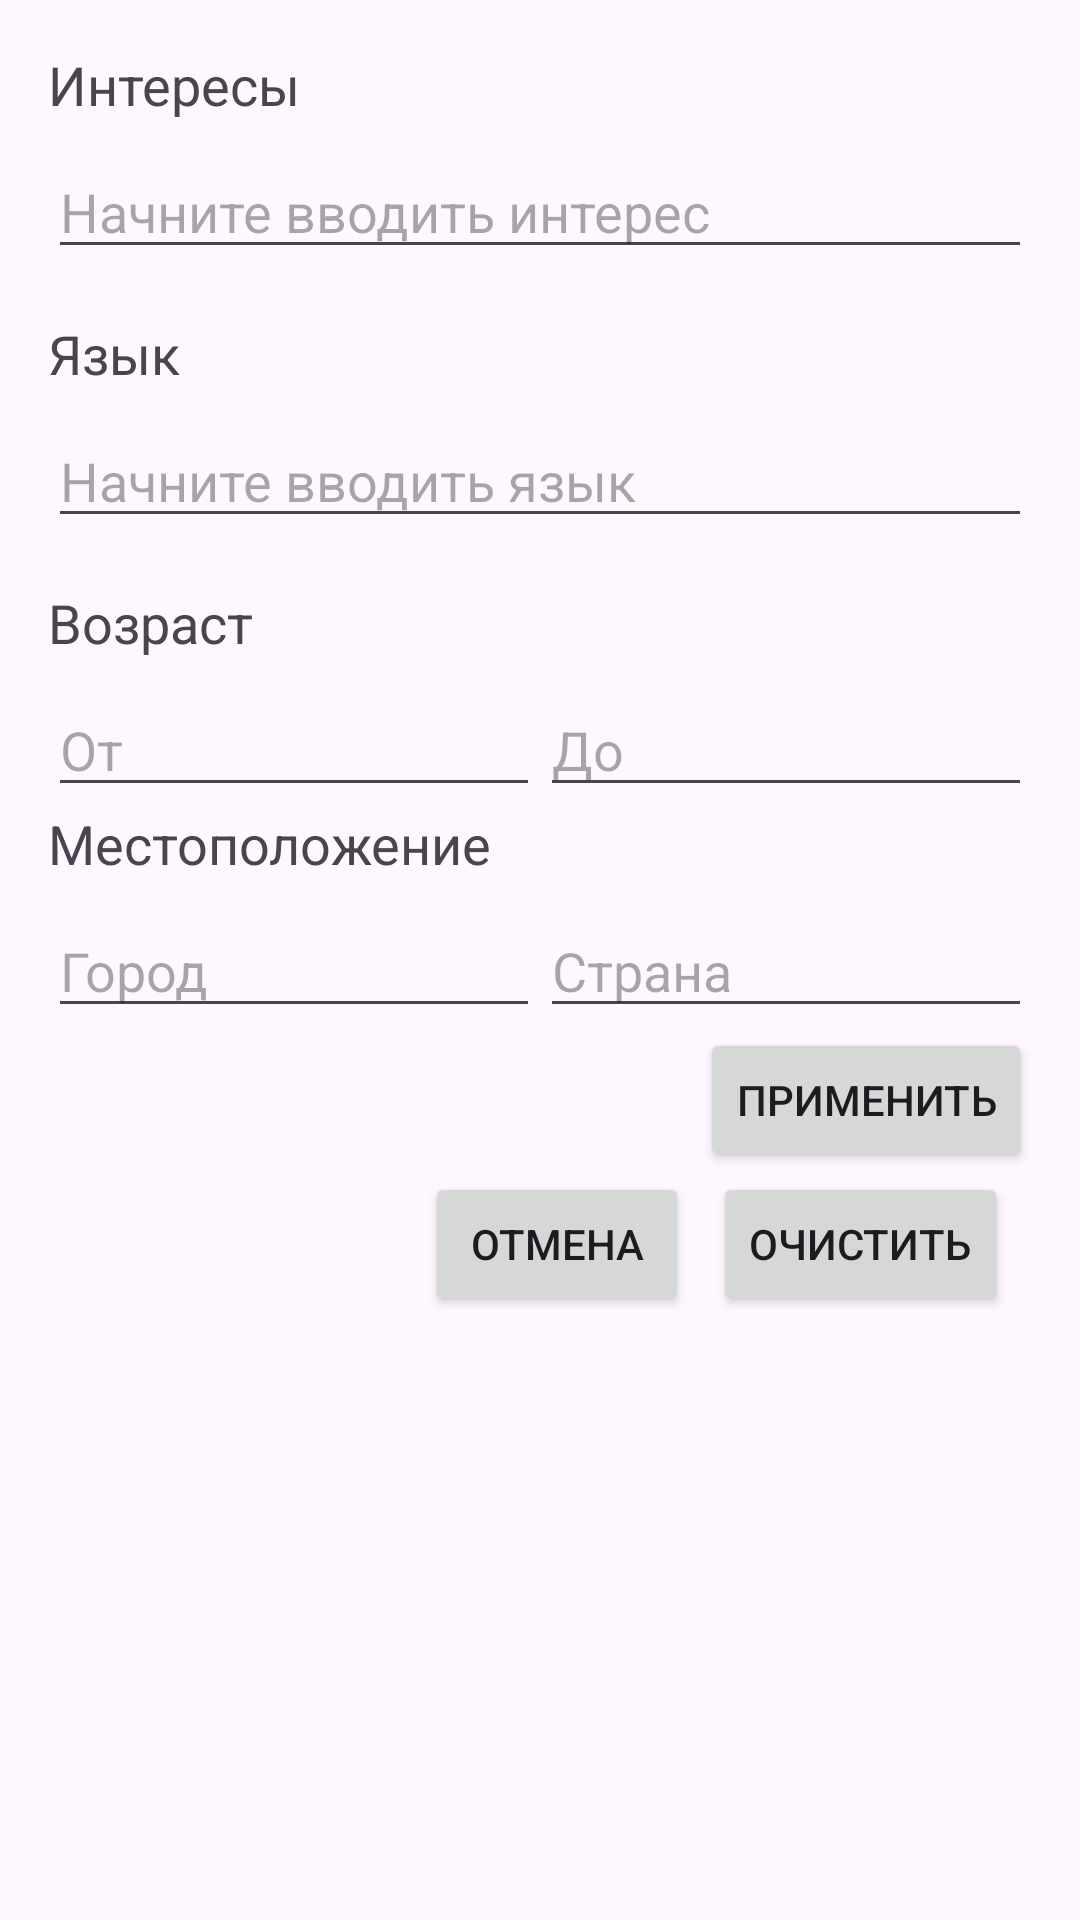

Produce the Android XML layout that renders to this screen, including the resource entries it uses.
<!-- AndroidManifest.xml: application theme Theme.BondBuddy -->
<!-- res/layout/discover_options.xml -->
<LinearLayout
    xmlns:android="http://schemas.android.com/apk/res/android"
    android:layout_width="match_parent"
    android:layout_height="wrap_content"
    android:orientation="vertical"
    android:padding="16dp">

    <TextView
        android:layout_width="wrap_content"
        android:layout_height="wrap_content"
        android:text="Интересы"
        android:textSize="18sp"
        android:layout_marginBottom="8dp"/>

    <MultiAutoCompleteTextView
        android:id="@+id/multiAutoCompleteTextViewInterests"
        android:layout_width="match_parent"
        android:layout_height="wrap_content"
        android:hint="Начните вводить интерес"
        android:completionThreshold="1"
        android:layout_marginBottom="16dp"/>


    <TextView
        android:layout_width="wrap_content"
        android:layout_height="wrap_content"
        android:text="Язык"
        android:textSize="18sp"
        android:layout_marginBottom="8dp" />

    <MultiAutoCompleteTextView
        android:id="@+id/multiAutoCompleteTextViewLanguages"
        android:layout_width="match_parent"
        android:layout_height="wrap_content"
        android:hint="Начните вводить язык"
        android:completionThreshold="1"
        android:layout_marginBottom="16dp"/>

    <TextView
        android:layout_width="wrap_content"
        android:layout_height="wrap_content"
        android:text="Возраст"
        android:textSize="18sp"
        android:layout_marginBottom="8dp"/>

    <LinearLayout
        android:layout_width="match_parent"
        android:layout_height="wrap_content"
        android:orientation="horizontal">

        <EditText
            android:id="@+id/editTextMinAge"
            android:layout_width="0dp"
            android:layout_height="wrap_content"
            android:layout_weight="1"
            android:hint="От"
            android:inputType="number"/>

        <EditText
            android:id="@+id/editTextMaxAge"
            android:layout_width="0dp"
            android:layout_height="wrap_content"
            android:layout_weight="1"
            android:hint="До"
            android:inputType="number"/>
    </LinearLayout>

    <TextView
        android:layout_width="wrap_content"
        android:layout_height="wrap_content"
        android:text="Местоположение"
        android:textSize="18sp"
        android:layout_marginBottom="8dp"/>

    <LinearLayout
        android:layout_width="match_parent"
        android:layout_height="wrap_content"
        android:orientation="horizontal">

        <EditText
            android:id="@+id/editTextCity"
            android:layout_width="0dp"
            android:layout_height="wrap_content"
            android:layout_weight="1"
            android:hint="Город"
            android:inputType="text"/>

        <EditText
            android:id="@+id/editTextCountry"
            android:layout_width="0dp"
            android:layout_height="wrap_content"
            android:layout_weight="1"
            android:hint="Страна"
            android:inputType="text"/>
    </LinearLayout>
    <LinearLayout
        android:layout_width="match_parent"
        android:layout_height="wrap_content"
        android:orientation="vertical"
        android:gravity="end">

        <Button
            android:id="@+id/buttonApply"
            android:layout_width="wrap_content"
            android:layout_height="wrap_content"
            android:layout_gravity="end"
            android:text="Применить"/>

        <LinearLayout
            android:layout_width="match_parent"
            android:layout_height="wrap_content"
            android:orientation="horizontal"
            android:gravity="end">

            <Button
                android:id="@+id/buttonCancel"
                android:layout_width="wrap_content"
                android:layout_height="wrap_content"
                android:text="Отмена"
                android:layout_marginEnd="8dp"/>

            <Button
                android:id="@+id/buttonClear"
                android:layout_width="wrap_content"
                android:layout_height="wrap_content"
                android:text="Очистить"
                android:layout_marginEnd="8dp"/>

        </LinearLayout>
    </LinearLayout>
</LinearLayout>
<!-- resources referenced by this layout -->
<resources>
  <style name="Theme.BondBuddy" parent="Base.Theme.BondBuddy" />
  <style name="Base.Theme.BondBuddy" parent="Theme.Material3.DayNight.NoActionBar">
          
          
      </style>
</resources>
